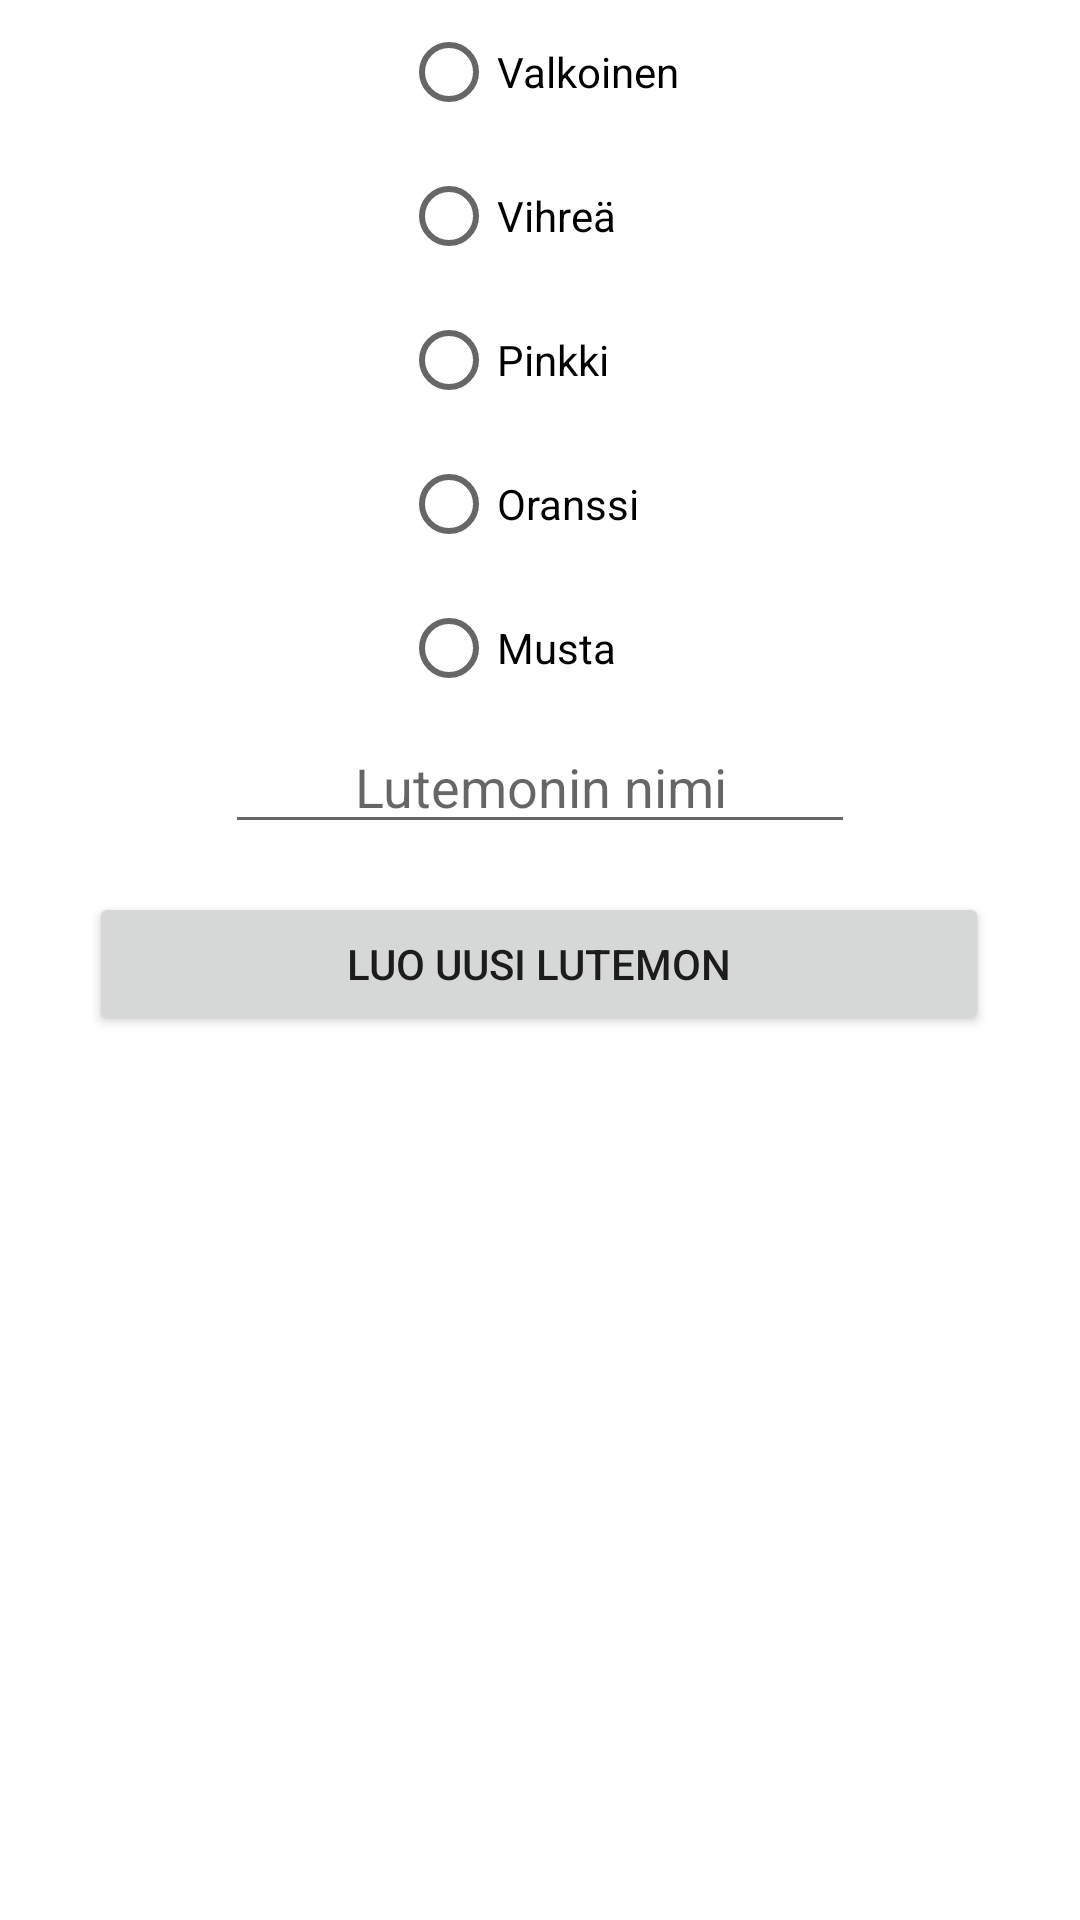

This screen was rendered from an Android layout file. Write that file and the resources it references.
<!-- AndroidManifest.xml: application theme Theme.Lutemon -->
<!-- res/layout/fragment_create.xml -->
<?xml version="1.0" encoding="utf-8"?>
<androidx.constraintlayout.widget.ConstraintLayout xmlns:android="http://schemas.android.com/apk/res/android"
    xmlns:app="http://schemas.android.com/apk/res-auto"
    xmlns:tools="http://schemas.android.com/tools"
    android:layout_width="match_parent"
    android:layout_height="match_parent"
    tools:context=".fragments.FragmentCreate"


    >

    <Button
        android:id="@+id/btnCreate"
        android:layout_width="300dp"
        android:layout_height="wrap_content"
        android:layout_marginTop="16dp"
        android:text="Luo uusi Lutemon"
        app:layout_constraintEnd_toEndOf="parent"
        app:layout_constraintHorizontal_bias="0.495"
        app:layout_constraintStart_toStartOf="parent"
        app:layout_constraintTop_toBottomOf="@+id/txtName" />

    <RadioGroup
        android:id="@+id/rgColors"
        android:layout_width="wrap_content"
        android:layout_height="wrap_content"
        app:layout_constraintEnd_toEndOf="parent"
        app:layout_constraintStart_toStartOf="parent"
        app:layout_constraintTop_toTopOf="parent">

        <RadioButton
            android:id="@+id/rbWhite"
            android:layout_width="match_parent"
            android:layout_height="wrap_content"
            android:text="Valkoinen" />

        <RadioButton
            android:id="@+id/rbGreen"
            android:layout_width="match_parent"
            android:layout_height="wrap_content"
            android:text="Vihreä" />

        <RadioButton
            android:id="@+id/rbPink"
            android:layout_width="match_parent"
            android:layout_height="wrap_content"
            android:text="Pinkki" />

        <RadioButton
            android:id="@+id/rbOrange"
            android:layout_width="match_parent"
            android:layout_height="wrap_content"
            android:text="Oranssi" />

        <RadioButton
            android:id="@+id/rbBlack"
            android:layout_width="match_parent"
            android:layout_height="wrap_content"
            android:text="Musta" />
    </RadioGroup>

    <EditText
        android:id="@+id/txtName"
        android:layout_width="wrap_content"
        android:layout_height="wrap_content"
        android:ems="10"
        android:hint="Lutemonin nimi"
        android:inputType="textPersonName"
        android:textAlignment="center"
        app:layout_constraintEnd_toEndOf="parent"
        app:layout_constraintStart_toStartOf="parent"
        app:layout_constraintTop_toBottomOf="@+id/rgColors" />
</androidx.constraintlayout.widget.ConstraintLayout>
<!-- resources referenced by this layout -->
<resources>
  <style name="Theme.Lutemon" parent="Theme.MaterialComponents.DayNight.DarkActionBar">
          
          <item name="colorPrimary">@color/black</item>
          <item name="colorPrimaryVariant">#5a5a5a</item>
          <item name="colorOnPrimary">@color/white</item>
          
          <item name="colorSecondary">#D2042D</item>
          <item name="colorSecondaryVariant">@color/teal_700</item>
          <item name="colorOnSecondary">@color/black</item>
          
          <item name="android:statusBarColor">?attr/colorPrimaryVariant</item>
          
      </style>
  <!-- not gathered from this repository: default colours our renderer supplied (Android Studio template values) -->
  <color name="teal_700">#FF018786</color>
  <color name="black">#FF000000</color>
  <color name="white">#FFFFFFFF</color>
</resources>
